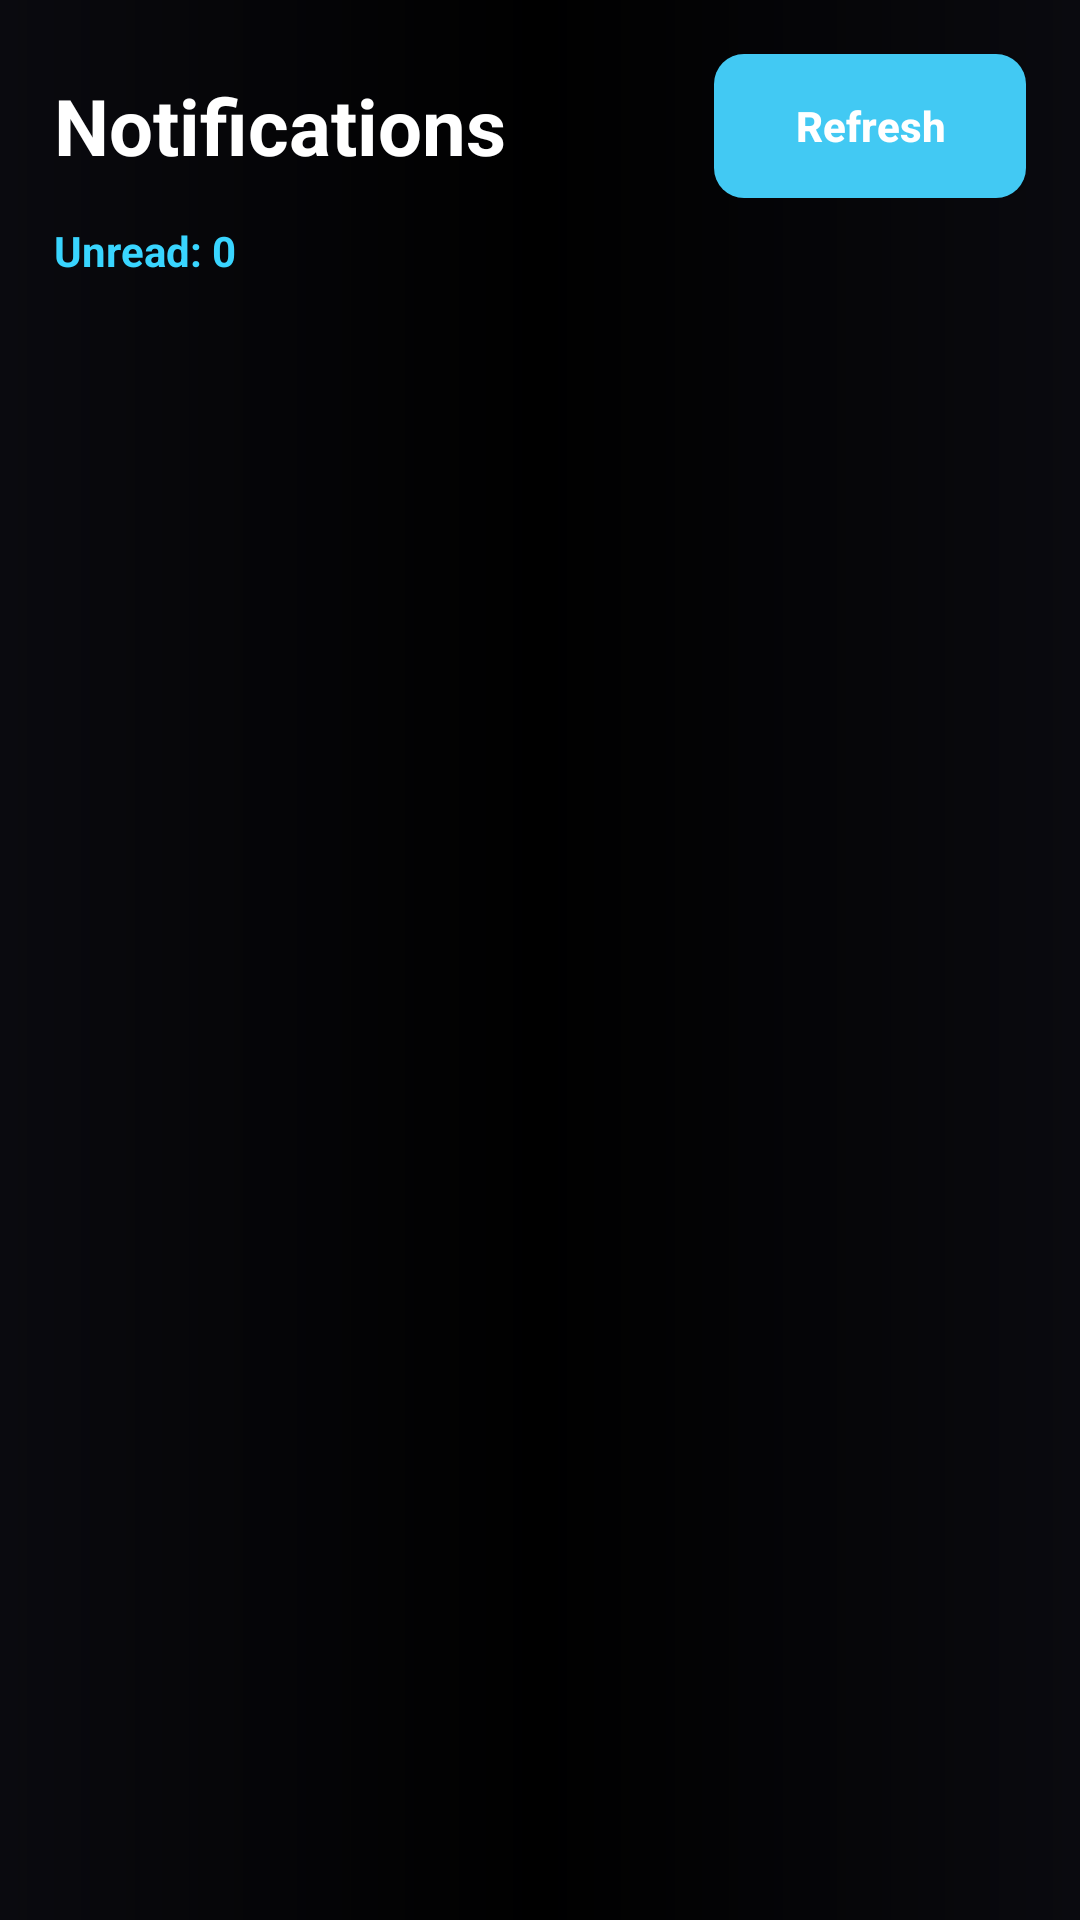

Layout XML and referenced resources for this Android screen:
<!-- AndroidManifest.xml: application theme Theme.ByteZone -->
<!-- res/layout/fragment_notifications.xml -->
<?xml version="1.0" encoding="utf-8"?>
<ScrollView xmlns:android="http://schemas.android.com/apk/res/android"
    android:layout_width="match_parent"
    android:layout_height="match_parent"
    android:background="@drawable/bg_app"
    android:fillViewport="true"
    android:overScrollMode="never">

    <LinearLayout
        android:layout_width="match_parent"
        android:layout_height="wrap_content"
        android:orientation="vertical"
        android:padding="18dp">

        <LinearLayout
            android:layout_width="match_parent"
            android:layout_height="wrap_content"
            android:gravity="center_vertical"
            android:orientation="horizontal">

            <TextView
                android:layout_width="0dp"
                android:layout_height="wrap_content"
                android:layout_weight="1"
                android:text="Notifications"
                android:textColor="@color/white"
                android:textSize="26sp"
                android:textStyle="bold" />

            <Button
                android:id="@+id/btnRefreshNotifications"
                android:layout_width="104dp"
                android:layout_height="48dp"
                android:background="@drawable/bg_auth_button"
                android:backgroundTint="@null"
                android:text="Refresh"
                android:textAllCaps="false"
                android:textColor="@color/white"
                android:textStyle="bold" />
        </LinearLayout>

        <TextView
            android:id="@+id/tvUnreadCount"
            android:layout_width="wrap_content"
            android:layout_height="wrap_content"
            android:layout_marginTop="8dp"
            android:text="Unread: 0"
            android:textColor="@color/bytezone_cyan"
            android:textStyle="bold" />

        <LinearLayout
            android:id="@+id/notificationsContainer"
            android:layout_width="match_parent"
            android:layout_height="wrap_content"
            android:layout_marginTop="18dp"
            android:orientation="vertical" />
    </LinearLayout>
</ScrollView>
<!-- resources referenced by this layout -->
<resources>
  <color name="bytezone_cyan">#39D5FF</color>
  <color name="white">#FFFFFFFF</color>
  <!-- drawable bg_app (drawable) -->
  <?xml version="1.0" encoding="utf-8"?>
  <shape xmlns:android="http://schemas.android.com/apk/res/android" android:shape="rectangle">
      <gradient
          android:angle="0"
          android:centerColor="#000000"
          android:endColor="#0A0A0F"
          android:startColor="#0A0A0F"
          android:tileMode="mirror"
          android:type="linear" />
  </shape>
  <!-- drawable bg_auth_button (drawable) -->
  <?xml version="1.0" encoding="utf-8"?>
  <shape xmlns:android="http://schemas.android.com/apk/res/android">
      <solid android:color="#42C9F3" />
      <corners android:radius="10dp" />
  </shape>
  <style name="Theme.ByteZone" parent="Base.Theme.ByteZone" />
  <style name="Base.Theme.ByteZone" parent="Theme.Material3.DayNight.NoActionBar">
          
          
      </style>
</resources>
